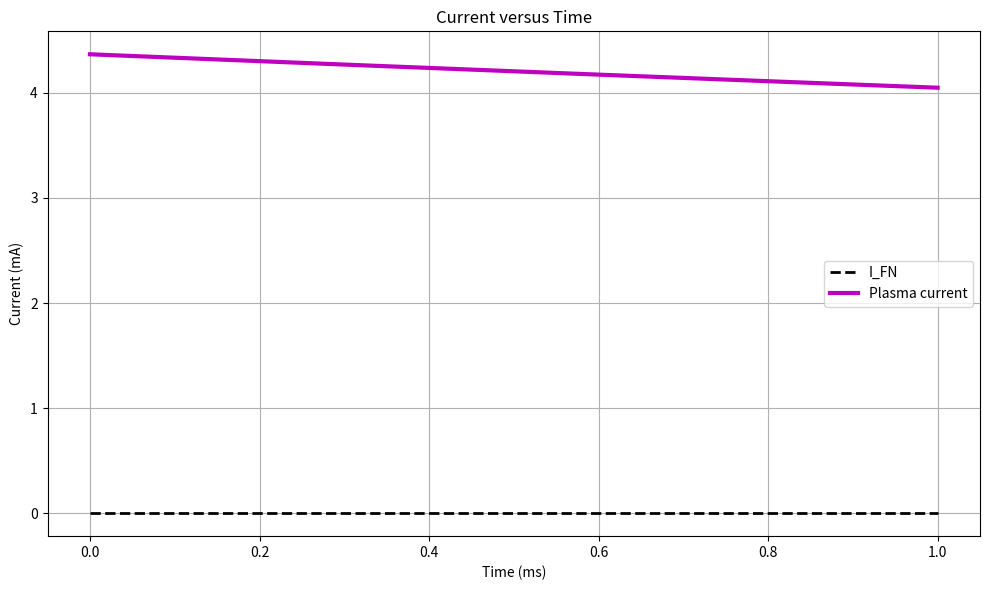

Reproduce this figure in Python.
import numpy as np
import matplotlib.pyplot as plt
from scipy.constants import e, k, m_e
from scipy.integrate import odeint

#From setup
R_pin = 0.5e-3 #in m
L_pin = 100e-3 #in m
V_applied = 5000 #in V

#Assume plasma sheath same diameter as quartz tube
Rt = 5e-3
d_sheath = 1e-2

#From: https://www.nature.com/articles/s41467-025-60607-6
k = 1.680 * (R_pin/Rt+0.468)**(-1.066)

#from https://pubs.aip.org/aip/pop/article/25/4/043113/903792/A-universal-formula-for-the-field-enhancement
gamma = (2 * L_pin/ R_pin)/ (np.log((4 * L_pin)/ R_pin) - 2)
F_local = gamma * V_applied / (k * R_pin) / 1e9 

phi_W = 4.55 #eV, Internet

#Textbook
B0 = 6.83089 #eV^-1.5 * nm^-1
A0 = 1.5414*10**(-6) #A/eV
t0 = 1.06131 #correction for non-triangular barrier (??)
Q = 0.35999 #eV nm

#Forbes-Deana approx (?) of Fowler–Nordheim
def get_J_FN_precise(F, phi):
    v = (2.68754/phi)**(1/2)    
    #Schottky lowering factor (?)
    coeff_term = ((phi**2)/(4 * Q))**v 
    
    pre_exp = (A0/(phi * t0**2)) * coeff_term * (F**(2 - v))

    exponent = np.exp(-(B0 * (phi**1.5))/F)
    
    J = pre_exp * exponent
    return J

J_FN = get_J_FN_precise(F_local, phi_W)
I_FN = J_FN * np.pi * R_pin**2

v_drift = 5e4 #approximate, see https://www.researchgate.net/publication/200702789_An_update_of_argon_inelastic_cross_sections_for_plasma_discharges

#Net rate of electron generation due to electron field emission
S_e = J_FN / (e * v_drift)# m^-3/s 

#Assuming ideal gas law, T=300K
n_Ar = 6.4e21
n_tungsten = 6.32*10**28 #n_e = Z * rho * A/M
from scipy.constants import e, m_e, hbar
T_e = (hbar**2 / (2 * m_e)) * (3 * np.pi**2 * n_tungsten)**(2/3)/e  #assume electrons are emitted at fermi energy, eV
print("HI")
print(T_e)
T_e_collisional = 1.67*10**(-7)
print(T_e_collisional)
def plasma_dynamics(y, t):
    n_e, n_m, n_i = y
    n_e = max(n_e, 0)
    n_m = max(n_m, 0)
    n_i = max(n_i, 0)
        
    #From https://pubs-aip-org.proxy2.library.illinois.edu/aip/pop/article/13/5/053502/1032298/On-the-multistep-ionizations-in-an-argon 
    ioniz_rate = 2.3*10**(-14)*((T_e_collisional)**(0.68)*((np.e)**(-15.76/T_e))) * n_Ar * n_e
    exc_rate = 1.4*10**(-14)*((T_e_collisional)**(0.71))*((np.e)**(-13.2/T_e)) * n_Ar * n_e
    step_rate = 1.8*10**(-13)*((T_e_collisional)**(0.61))*((np.e)**(-2.61/T_e)) * n_m * n_e 
    recomb_rate = 3.9*10**(-13)*((T_e_collisional)**(0.71)) * n_e * n_i
    
    #from some questionable calculations based on following:
    #ui = uo * no/nAr, uo = https://iopscience.iop.org/article/10.1088/0370-1328/80/3/307
    #ambipolar coeff D = ui * Te 
    #diffusion length 1/l^2 = 1/(R/2.405)^2 + 1/(L/pi)^2
    #time scale T = l^2/D; assumed loss same as time scale
    loss = 3.19*10**(-3) 
    alpha_sat = 2.5e-28 #somewhat arbitrary, but supposedly accurate
    
    dn_e_dt = S_e + ioniz_rate - recomb_rate + step_rate - n_e/loss - alpha_sat*n_e**2
    dn_m_dt = exc_rate - step_rate - n_m/loss
    dn_i_dt = step_rate - recomb_rate - n_i/loss-alpha_sat*n_e**2
    
    return [dn_e_dt, dn_m_dt, dn_i_dt]

y0 = [100, 100, 100]  #Initial, simply want nonzero for numerics reasons
t = np.linspace(0, 0.001, 1000)  # 1.2 ms total

sol = odeint(plasma_dynamics, y0, t, rtol=1e-4, atol=1e-4)

n_e = sol[:,0]
n_m = sol[:,1]
n_i = sol[:,2]

#Bohm velocity (ion speed at sheath or something to that effect)
m_Ar = 39.948 * 1.6605e-27  # kg
v_B = np.sqrt(k*T_e_collisional*1.6e-19/m_Ar)

from scipy.constants import epsilon_0, e, k, m_e

#Ignores some sheath effects, possibly; approximated to be 0.5
I_plasma_t = 0.5*n_e * v_B * np.pi * Rt**2

print(f"I_FN = {I_FN*1e3:.3f} mA")

plt.figure(figsize=(10,6))
plt.plot(t*10**3, I_FN*1e3*np.ones_like(t), 'k--', lw=2, label=f'I_FN')
plt.plot(t*10**3, I_plasma_t*1e3, 'm-', lw=3, label='Plasma current')
plt.xlabel('Time (ms)')
plt.ylabel('Current (mA)')
plt.legend()
plt.grid()
plt.title('Current versus Time')

plt.tight_layout()
plt.show()
